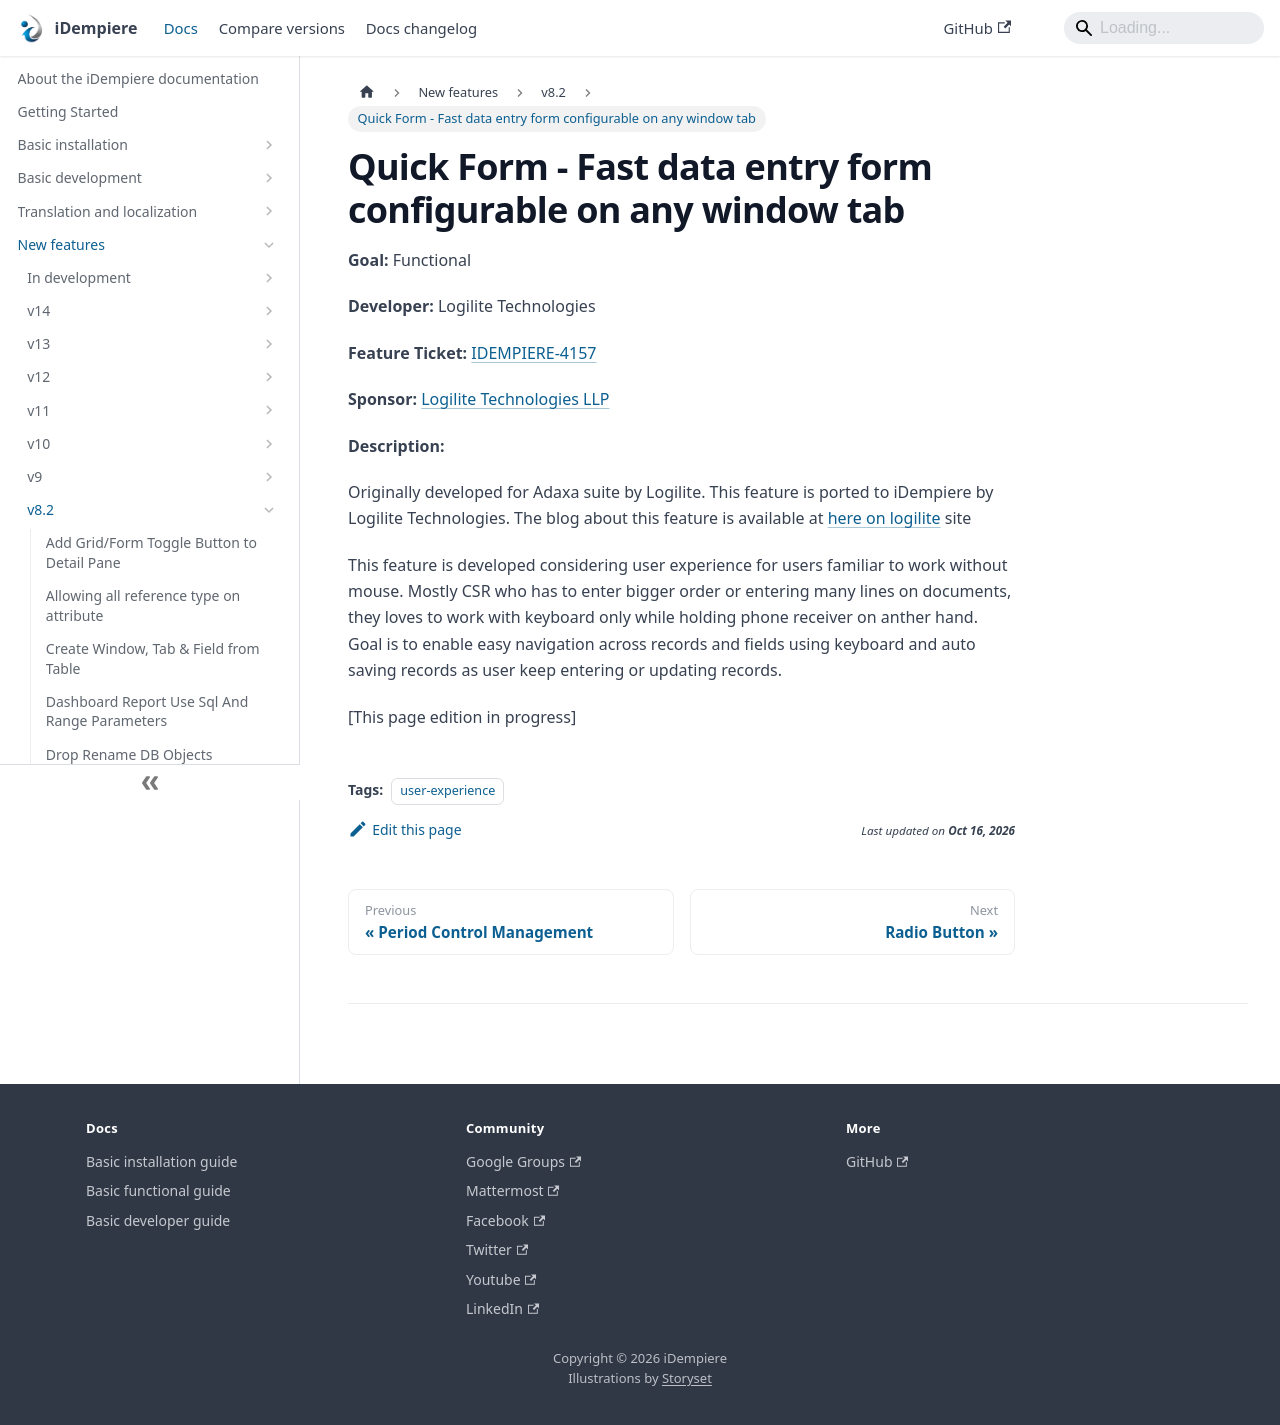

repository: idempiere/idempiere.github.io · page: docs/new-features/v8.2/quick-form-fast-data-entry-form-configurable-on-any-window-tab.html · generator: docusaurus

---
sidebar_position: 20
sidebar_label: "Quick Form - Fast data entry form configurable on any window tab"
description: "Quick Form - Fast data entry form configurable on any window tab: a New Feature in iDempiere 8.2."
tags: [user-experience]
---
# Quick Form - Fast data entry form configurable on any window tab

**Goal:** Functional

**Developer:**  Logilite Technologies

**Feature Ticket:** [IDEMPIERE-4157](http://idempiere.atlassian.net/browse/IDEMPIERE-4157)

**Sponsor:** [Logilite Technologies LLP](http://www.logilite.com)

**Description:**

Originally developed for Adaxa suite by Logilite.  This feature is ported to iDempiere by Logilite Technologies.
The blog about this feature is available at [here on logilite](https://logilite.com/idempiere-quick-entry-form/) site

This feature is developed considering user experience for users familiar to work without mouse. Mostly CSR who has to enter bigger order or entering many lines on documents, they loves to work with keyboard only while holding phone receiver on anther hand. Goal is to enable easy navigation across records and fields using keyboard and auto saving records as user keep entering or updating records.

[This page edition in progress]
